5-way image classification set "data" from GitHub (CarLoOSX/GesturePredictor); label vocabulary: bottom, circle, left, right, top.

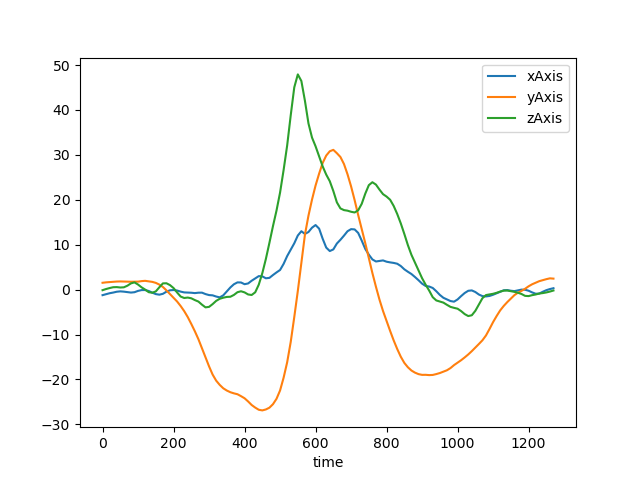
Label: bottom

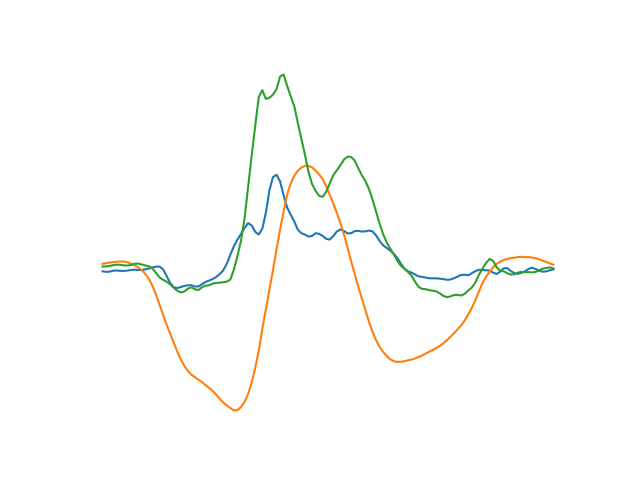
Label: bottom

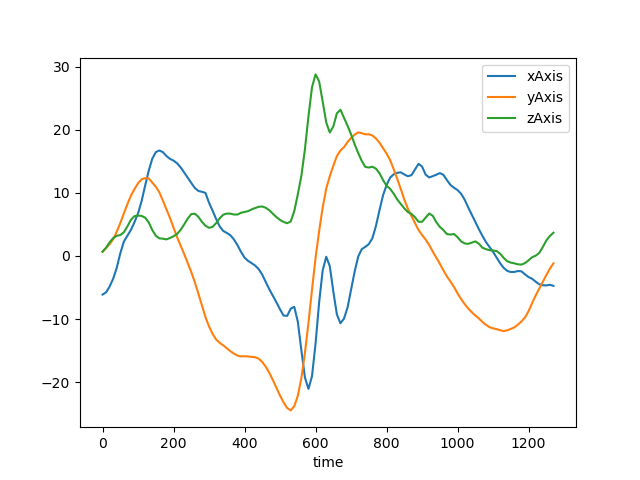
Label: circle

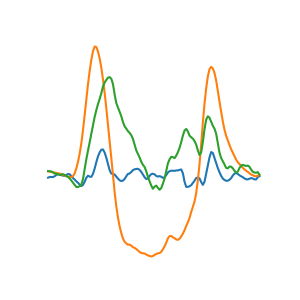
Label: top

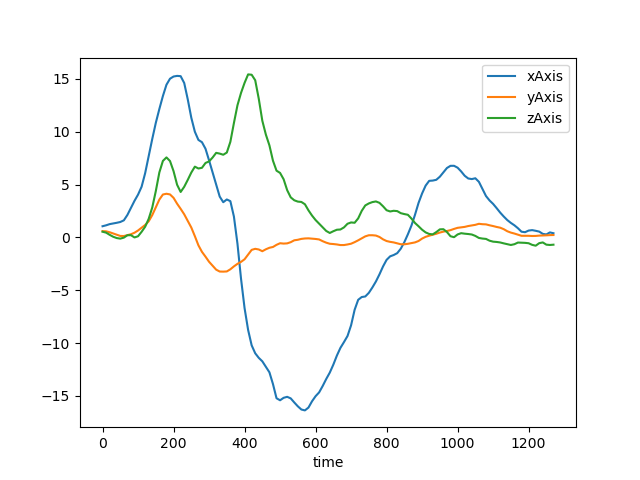
Label: right

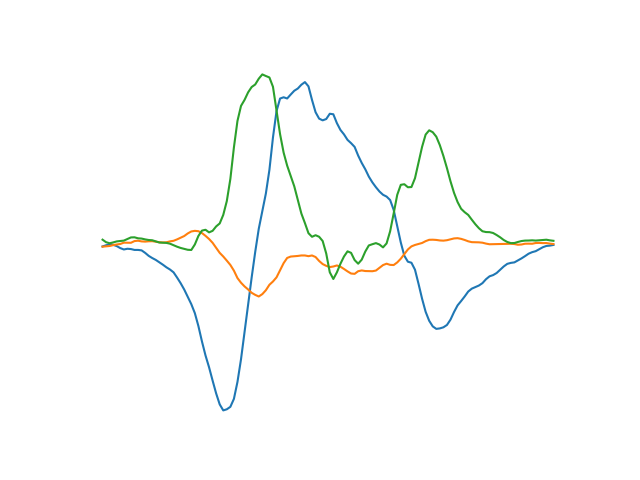
Label: left
